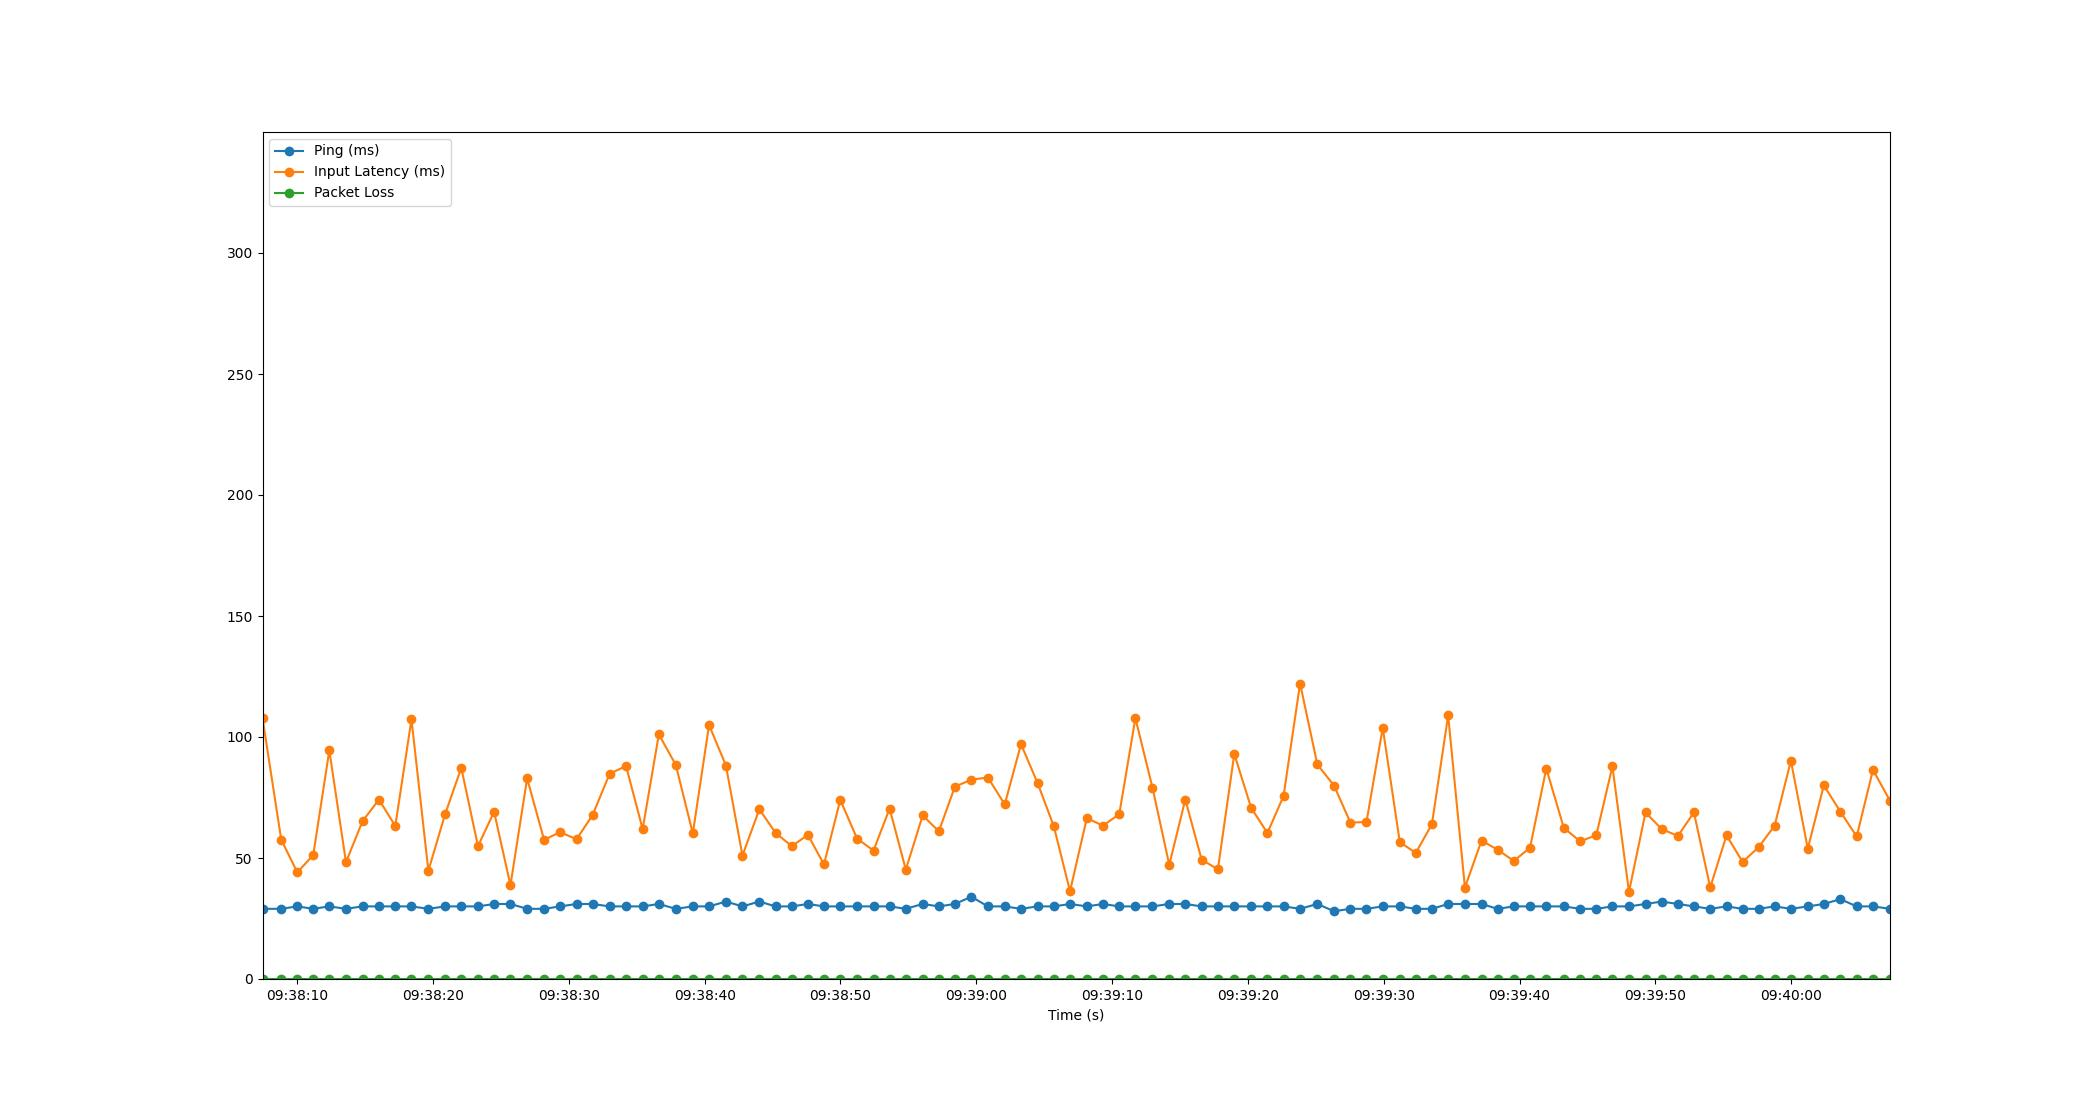

The table this chart was drawn from, first rows:
Time, Timestamp, Ping, Packet Loss, Input Latency
2.1457672119140625e-06, 2023-07-20 09:38:07.449075, 29, 0, 107.9
1.378, 2023-07-20 09:38:08.827146, 29, 0, 57.59
2.564, 2023-07-20 09:38:10.012733, 30, 0, 44.04
3.738, 2023-07-20 09:38:11.186860, 29, 0, 51.25
4.918, 2023-07-20 09:38:12.367339, 30, 0, 94.5
6.146, 2023-07-20 09:38:13.594784, 29, 0, 48.29
7.363, 2023-07-20 09:38:14.812097, 30, 0, 65.19
8.573, 2023-07-20 09:38:16.022050, 30, 0, 74.13
9.777, 2023-07-20 09:38:17.225954, 30, 0, 63.23
10.97, 2023-07-20 09:38:18.416747, 30, 0, 107.3
12.21, 2023-07-20 09:38:19.660817, 29, 0, 44.75
13.45, 2023-07-20 09:38:20.896715, 30, 0, 68.15
14.64, 2023-07-20 09:38:22.084197, 30, 0, 87.25
15.86, 2023-07-20 09:38:23.312736, 30, 0, 54.91
17.05, 2023-07-20 09:38:24.499189, 31, 0, 69.11
18.26, 2023-07-20 09:38:25.704777, 31, 0, 38.76
19.48, 2023-07-20 09:38:26.931651, 29, 0, 82.89
20.73, 2023-07-20 09:38:28.180223, 29, 0, 57.51
21.92, 2023-07-20 09:38:29.364738, 30, 0, 60.69
23.12, 2023-07-20 09:38:30.570707, 31, 0, 57.75
24.31, 2023-07-20 09:38:31.754384, 31, 0, 67.78
25.55, 2023-07-20 09:38:33.002052, 30, 0, 84.76
26.77, 2023-07-20 09:38:34.215478, 30, 0, 88.02
27.99, 2023-07-20 09:38:35.436489, 30, 0, 61.93
29.18, 2023-07-20 09:38:36.628789, 31, 0, 101.1
30.43, 2023-07-20 09:38:37.877092, 29, 0, 88.48
31.68, 2023-07-20 09:38:39.129866, 30, 0, 60.15
32.88, 2023-07-20 09:38:40.326123, 30, 0, 105
34.12, 2023-07-20 09:38:41.568104, 32, 0, 88.22
35.34, 2023-07-20 09:38:42.784752, 30, 0, 51
36.58, 2023-07-20 09:38:44.028107, 32, 0, 70.12
37.77, 2023-07-20 09:38:45.223984, 30, 0, 60.39
38.97, 2023-07-20 09:38:46.416739, 30, 0, 54.89
40.15, 2023-07-20 09:38:47.603798, 31, 0, 59.57
41.34, 2023-07-20 09:38:48.784735, 30, 0, 47.33
42.54, 2023-07-20 09:38:49.987683, 30, 0, 74.02
43.77, 2023-07-20 09:38:51.223547, 30, 0, 58.02
44.99, 2023-07-20 09:38:52.434386, 30, 0, 53.06
46.17, 2023-07-20 09:38:53.618976, 30, 0, 70.45
47.36, 2023-07-20 09:38:54.812785, 29, 0, 45.18
48.6, 2023-07-20 09:38:56.052181, 31, 0, 67.61
49.79, 2023-07-20 09:38:57.242715, 30, 0, 61
50.98, 2023-07-20 09:38:58.424567, 31, 0, 79.48
52.19, 2023-07-20 09:38:59.636795, 34, 0, 82.36
53.4, 2023-07-20 09:39:00.852629, 30, 0, 83.26
54.65, 2023-07-20 09:39:02.095624, 30, 0, 72.15
55.84, 2023-07-20 09:39:03.292752, 29, 0, 97.05
57.06, 2023-07-20 09:39:04.510026, 30, 0, 81
58.26, 2023-07-20 09:39:05.711556, 30, 0, 63.03
59.45, 2023-07-20 09:39:06.900413, 31, 0, 36.27
60.69, 2023-07-20 09:39:08.138152, 30, 0, 66.48
61.88, 2023-07-20 09:39:09.328868, 31, 0, 63.33
63.08, 2023-07-20 09:39:10.527154, 30, 0, 68.15
64.27, 2023-07-20 09:39:11.714747, 30, 0, 107.8
65.52, 2023-07-20 09:39:12.972723, 30, 0, 79.07
66.76, 2023-07-20 09:39:14.207848, 31, 0, 47.17
67.94, 2023-07-20 09:39:15.388652, 31, 0, 74.16
69.14, 2023-07-20 09:39:16.591930, 30, 0, 49.3
70.34, 2023-07-20 09:39:17.788047, 30, 0, 45.33
71.55, 2023-07-20 09:39:18.994674, 30, 0, 92.96
... 40 more rows
